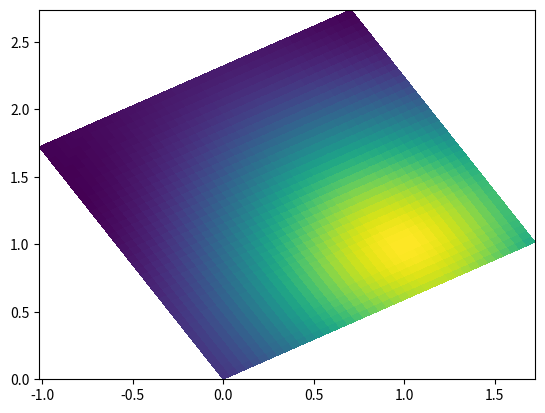

Python code for this plot: (Note: this script raises an exception after producing the figure.)
#Created by Breschine Cummins on June 20, 2012.

# Copyright (C) 2012 Breschine Cummins
# This program is free software; you can redistribute it and/or modify it under
# the terms of the GNU General Public License as published by the Free Software
# Foundation; either version 2 of the License, or (at your option) any later 
# version.
#
# This program is distributed in the hope that it will be useful, but WITHOUT 
# ANY WARRANTY; without even the implied warranty of MERCHANTABILITY or FITNESS 
# FOR A PARTICULAR PURPOSE. See the GNU General Public License for more details.
#
# You should have received a copy of the GNU General Public License along with
# this program; if not, write to the Free Software Foundation, Inc., 59 Temple
# Place, Suite 330, Boston, MA 02111-1307 USA
#

import numpy as np

def makeGridCenter(N,M,h,origin=(0,0)):
    '''
    Constructs a rectangular cell-centered grid.
    N is the number of points in the x direction, M is the number of points in y direction, 
    h is the uniform point separation in both x and y directions. Optional argument origin 
    gives the lower left corner of the domain. Output is three dimensional array, with
    x = l0[:,:,0] and y = l0[:,:,1]. So x_ij = l0[i,j,0], y_ij = l0[i,j,1]. 
    
    '''
    l0 = np.zeros((N,M,2))
    x = np.zeros((N,1))
    x[:,0] = np.arange(N,dtype=np.float64)
    x = x*h + origin[0]+h/2.
    l0[:,:,0] = np.tile(x,(1,M))
    y = np.arange(M,dtype=np.float64)
    y = y*h + origin[1]+h/2.
    l0[:,:,1] = np.tile(y,(N,1))
    return l0
    

def makeGridNode(N,M,h,origin=(0,0)):
    '''
    Constructs a rectangular node-centered grid.
    N is the number of points in the x direction, M is the number of points in y direction, 
    h is the uniform point separation in both x and y directions. Optional argument origin 
    gives the lower left corner of the domain. Output is three dimensional array, with
    x = l0[:,:,0] and y = l0[:,:,1]. So x_ij = l0[i,j,0], y_ij = l0[i,j,1]. 
    
    '''
    l0 = np.zeros((N,M,2))
    x = np.zeros((N,1))
    x[:,0] = np.arange(N,dtype=np.float64)
    x = x*h + origin[0]
    l0[:,:,0] = np.tile(x,(1,M))
    y = np.arange(M,dtype=np.float64)
    y = y*h + origin[1]
    l0[:,:,1] = np.tile(y,(N,1))
    return l0


def makeNewGrid(lold,h,scalefactor):
    '''
    Make a new cell-centered grid with the same spacing as the old (undistorted) grid. 
    Beginning of the regridding process.
    '''
    xold = lold[:,:,0]
    yold = lold[:,:,1]
    pad = 2*scalefactor
    xmin = np.min(xold)-pad*h
    xmax = np.max(xold)+pad*h
    ymin = np.min(yold)-pad*h
    ymax = np.max(yold)+pad*h
    Nn = np.ceil((xmax-xmin)/h)
    Mn = np.ceil((ymax-ymin)/h)
    l = makeGridCenter(Nn,Mn,h,(xmin,ymin))
    return l

def findDists(lold,l,N,M,h,scalefactor):
    '''
    Locate the patch of points on the new grid associated with each point on the 
    old grid. Find distance in units of 'h' (grid spacing) to each of these new 
    points in the x and y directions independently.
    '''
    xvals = l[:,0,0]
    yvals = l[0,:,1]
    xmin=xvals[0]
    ymin=yvals[0]
    rx = np.zeros((N,M,4*scalefactor))
    ry = np.zeros((N,M,4*scalefactor))
    xind = np.zeros((N,M,4*scalefactor),dtype=np.int32)
    yind = np.zeros((N,M,4*scalefactor),dtype=np.int32)
    for i in range(N):
        for j in range(M):
            i0 = np.fix((lold[i,j,0]-xmin)/h)
            j0 = np.fix((lold[i,j,1]-ymin)/h)
            xind[i,j,:] = i0 + range(-2*scalefactor+1,2*scalefactor+1)
            yind[i,j,:] = j0 + range(-2*scalefactor+1,2*scalefactor+1)
            rx[i,j,:] = np.abs(xvals[xind[i,j,:]]-lold[i,j,0])/h
            ry[i,j,:] = np.abs(yvals[yind[i,j,:]]-lold[i,j,1])/h
    return rx,ry,xind,yind

def makeWeights(r,scalefactor):
    '''
    Create the weights required for each nearby point.
	r is a vector containing the distances between points.
	scalefactor is an integer scaling factor that spreads the value 
	to 2*scalefactor grid points on all sides.
    '''
    rk=r/scalefactor
    beta=1./scalefactor
    wd=np.zeros((len(rk),2))
    wd[:,0] = beta*(1. - 5./2.*rk**2 + 3./2.*rk**3)
    wd[:,1] = beta*(1./2.*(2.-rk)**2 * (1.-rk))
    w = wd[:,0]*np.int_((r>=0.)*(r<scalefactor)) + wd[:,1]*np.int_((r>=scalefactor)*(r<2*scalefactor))
    return w

def interp2NewGrid(lold,Fold,h,stress,scalefactor=1,addpts=1):
    '''
    Interpolate a matrix valued function Fold (4D array) from an old grid 
    lold with original (undistorted) spacing of h to a new regular grid with the same 
    spacing. The number of points in the grid can change, but the spacing won't.
    The flag stress = 1 means to use the identity matrix as the default outside the
    domain, instead of zeros. scalefactor (integer) tells by what factor to stretch 
    the initial 4 point interpolation (e.g., scalefactor = 2 gives an 8 point interp).
    addpts = 1 means add 2*scalefactor points along all the edges. addpts = 0 means
    use the extra points along the edges in the calculation, but don't return them
    as part of the interpolation. This means that the matrices will stay the same 
    size.
    
    ''' 
    l = makeNewGrid(lold,h,scalefactor)
    Nnew=l.shape[0]
    Mnew=l.shape[1]
    N=lold.shape[0]
    M=lold.shape[1]
    F = np.zeros((Nnew,Mnew,Fold.shape[2],Fold.shape[3]))
    d = Fold.copy()
    if stress: # the stress matrix should be the identity when relaxed; only distribute excess/deficit stress
        F[:,:,0,0] = 1
        F[:,:,1,1] = 1
        d[:,:,0,0] = Fold[:,:,0,0]-1
        d[:,:,1,1] = Fold[:,:,1,1]-1
    rx,ry,xind,yind = findDists(lold,l,N,M,h,scalefactor)
    for i in range(N):
        for j in range(M):
            dX = makeWeights(rx[i,j,:],scalefactor)
            dY = makeWeights(ry[i,j,:],scalefactor)
            mypatch=np.outer(dX,dY)
            for k in range(Fold.shape[2]):
                for m in range(Fold.shape[3]):
                    F[xind[i,j,0]:xind[i,j,-1]+1,yind[i,j,0]:yind[i,j,-1]+1,k,m] += d[i,j,k,m]*mypatch  
    if not addpts: 
        Nd = Nnew-N
        Md = Mnew-M
        Nnew = N
        Mnew = M
        if stress:
            F,l = changeSize(1,0,0,1,Nd,Md,F,l)
        else:
            F,l = changeSize(0,0,0,0,Nd,Md,F,l)
    #test that mass is conserved
    dtot=[]
    Ftot=[]
    for k in range(Fold.shape[2]):
        for m in range(Fold.shape[3]):
            dtot.append(np.sum(d[:,:,k,m]))
            Ftot.append(np.sum(F[:,:,k,m])-(k==m)*F.shape[0]*F.shape[1])  #subtract off the diagonal because the rest state is the identity
    dF = [np.abs((dtot[k]-Ftot[k])/dtot[k]) for k in range(len(dtot))]
    if max(dF) > 1.e-8:  
        print('Interpolation not conserving mass in [S11, S12, S21, S22]')   
        print('Relative difference in total summation over all points:', dF)
        print('Original total:', dtot)                  
        print('New total:', Ftot)                  
    return l,F,Nnew,Mnew

def changeSize(a,b,c,d,Nd,Md,F,l):
    F,l = droprows(a,b,c,d,Nd,F,l)
    F,l = dropcolumns(a,b,c,d,Md,F,l)
    return F, l 

def droprows(a,b,c,d,Nd,F,l):
    if Nd > 0:
        boollist = []
        boollist.append(np.max(np.abs(F[0,:,0,0]-a)) > np.max(np.abs(F[-1,:,0,0]-a)))
        boollist.append(np.max(np.abs(F[0,:,0,1]-b)) > np.max(np.abs(F[-1,:,0,1]-b)))
        boollist.append(np.max(np.abs(F[0,:,1,0]-c)) > np.max(np.abs(F[-1,:,1,0]-c)))
        boollist.append(np.max(np.abs(F[0,:,1,1]-d)) > np.max(np.abs(F[-1,:,1,1]-d)))
        if sum(boollist) < 2:
            F = F[1:,:,:,:]
            l = l[1:,:,:]
        else:
            F = F[:-1,:,:,:]
            l = l[:-1,:,:]
        Nd -= 1
        return droprows(a,b,c,d,Nd,F,l)
    else:
        return F,l

def dropcolumns(a,b,c,d,Md,F,l):
    if Md > 0:
        boollist = []
        boollist.append(np.max(np.abs(F[:,0,0,0]-a)) > np.max(np.abs(F[:,-1,0,0]-a)))
        boollist.append(np.max(np.abs(F[:,0,0,1]-b)) > np.max(np.abs(F[:,-1,0,1]-b)))
        boollist.append(np.max(np.abs(F[:,0,1,0]-c)) > np.max(np.abs(F[:,-1,1,0]-c)))
        boollist.append(np.max(np.abs(F[:,0,1,1]-d)) > np.max(np.abs(F[:,-1,1,1]-d)))
        if sum(boollist) < 2:
            F = F[:,1:,:,:]
            l = l[:,1:,:]
        else:
            F = F[:,:-1,:,:]
            l = l[:,:-1,:]
        Md -= 1
        return dropcolumns(a,b,c,d,Md,F,l)
    else:
        return F,l
        
def testRegrid():
    endpt = 2.0
    N=40
    h=endpt/40
    ltemp=makeGridCenter(N,N,h,origin=(0,0))
    lold = np.zeros(ltemp.shape)
#    # do random perturbations
#    eps = h*0.5
#    r = -eps+2*eps*np.random.rand(*lold.shape)
#    lold=ltemp+r

    # rotate grid
    th = 0.533  
    lold[:,:,0] = ltemp[:,:,0]*np.cos(th) -  ltemp[:,:,1]*np.sin(th)
    lold[:,:,1] = ltemp[:,:,0]*np.sin(th) +  ltemp[:,:,1]*np.cos(th)

    import matplotlib.pyplot as plt
    import os
    
    Fold1 = np.exp(-((lold[:,:,0]-1.)**2+(lold[:,:,1]-1)**2)/2)*np.cos(lold[:,:,0]-1)*np.cos(lold[:,:,1]-1) 
    Fold = np.zeros((lold.shape[0],lold.shape[1],2,2))
    Fold[:,:,0,0] = Fold1
    Fold[:,:,1,1] = lold[:,:,1]
    Gold = np.zeros((lold.shape[0],lold.shape[1],2,2))
    Gold[:,:,0,0] = 1.1
    Gold[:,:,1,1] = 0.9
    plt.close()
    plt.pcolor(lold[:,:,0],lold[:,:,1],Fold[:,:,0,0])
    plt.savefig(os.path.expanduser('~/scratch/gridfunctionrotate0'))
    plt.close()
    plt.pcolor(lold[:,:,0],lold[:,:,1],Fold[:,:,1,1])
    plt.savefig(os.path.expanduser('~/scratch/gridfunctionrotate1'))
    plt.close()
    plt.pcolor(lold[:,:,0],lold[:,:,1],Gold[:,:,0,0])
    plt.savefig(os.path.expanduser('~/scratch/gridfunctionconstant0'))
    plt.close()
    plt.pcolor(lold[:,:,0],lold[:,:,1],Gold[:,:,1,1])
    plt.savefig(os.path.expanduser('~/scratch/gridfunctionconstant1'))
    
    for scalefactor in [1,2,4]:
        l,F,N,M = interp2NewGrid(lold,Fold,h,0,scalefactor)
        plt.close()
        ph=plt.pcolor(l[:,:,0],l[:,:,1],F[:,:,0,0])
        plt.colorbar(ph)
        plt.savefig(os.path.expanduser('~/scratch/gridfuncrotate0_regrid%d' % scalefactor))
        plt.close()
        ph=plt.pcolor(l[:,:,0],l[:,:,1],F[:,:,1,1])
        plt.colorbar(ph)
        plt.savefig(os.path.expanduser('~/scratch/gridfuncrotate1_regrid%d' % scalefactor))

        l,G,N,M = interp2NewGrid(lold,Gold,h,1,scalefactor)
        plt.close()
        ph=plt.pcolor(l[:,:,0],l[:,:,1],G[:,:,0,0])
        plt.colorbar(ph)
        plt.savefig(os.path.expanduser('~/scratch/gridfuncconstant0_regrid%d' % scalefactor))
        plt.close()
        ph=plt.pcolor(l[:,:,0],l[:,:,1],G[:,:,1,1])
        plt.colorbar(ph)
        plt.savefig(os.path.expanduser('~/scratch/gridfuncconstant1_regrid%d' % scalefactor))
        
#        tot=np.sum(F)
#        totregrid=np.sum(Fold)
#        print(tot)
#        print(totregrid)
#        
#        plt.close()
#        plt.plot(lold[:,:,0],lold[:,:,1],'k.')
#        plt.plot(l[:,:,0],l[:,:,1],'r.')
#        plt.savefig(os.path.expanduser('~/scratch/gridrotate%d' % scalefactor))

    
    
    
def CCSArtShowPic():
    endpt = 2.0
    N=40
    h=endpt/40
    lold=makeGridCenter(N,N,h,origin=(0,0))
    eps = h*2.5
    r = -eps+2*eps*np.random.rand(*lold.shape)
    lold=lold+r
    import matplotlib.pyplot as plt
    import os
    Fold = np.exp(-((lold[:,:,0]-1.)**2+(lold[:,:,1]-1)**2)/2)*np.cos(lold[:,:,0]-1)*np.cos(lold[:,:,1]-1) 
    Fold = Fold[:,:,np.newaxis]
    plt.pcolor(lold[:,:,0],lold[:,:,1],Fold[:,:,0],cmap='gray') #add edgecolor='k' to get black edges
    plt.xlim([-0.5,2.5])
    plt.ylim([-0.5,2.5])
    plt.axis('off')
    plt.savefig(os.path.expanduser('~/scratch/gridfunctionArtShow.pdf'),transparent='True')

   
    
if __name__ == '__main__':
    testRegrid()
    # CCSArtShowPic()
